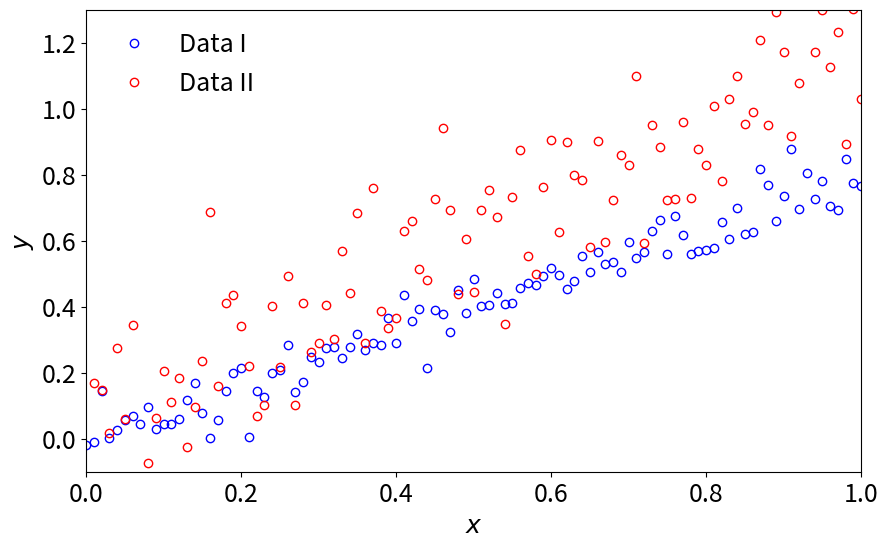
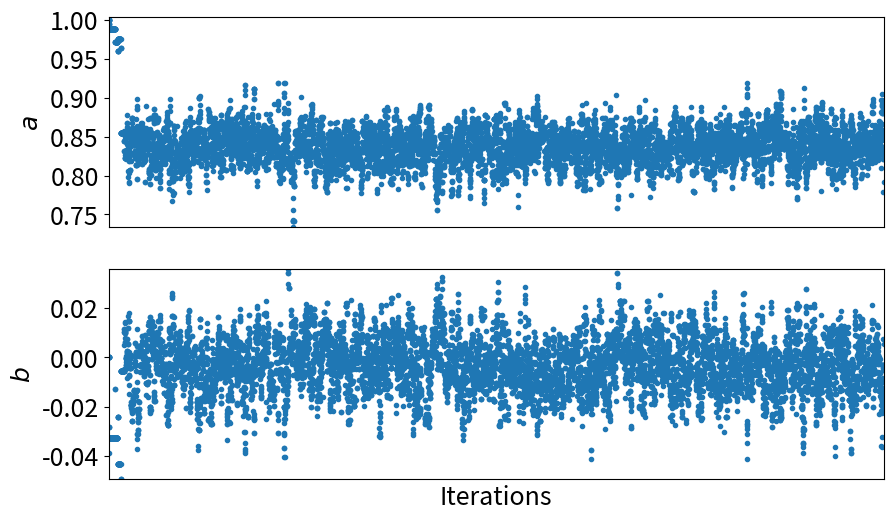
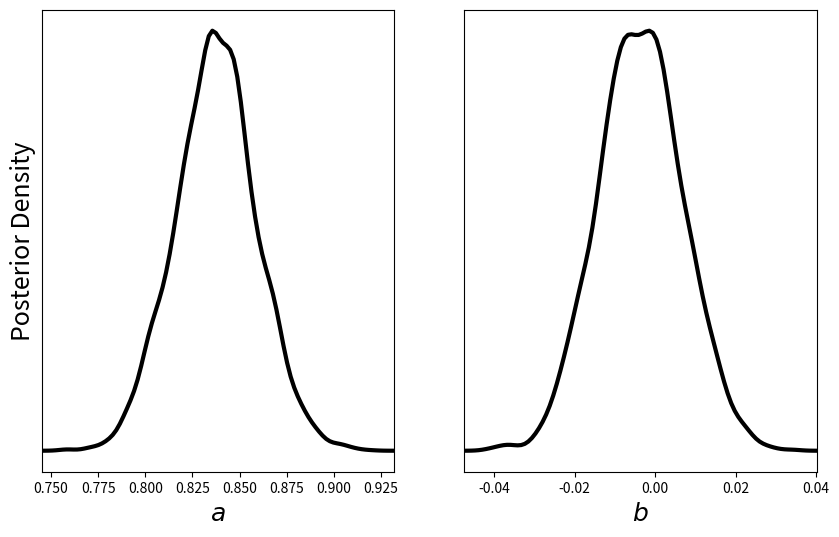
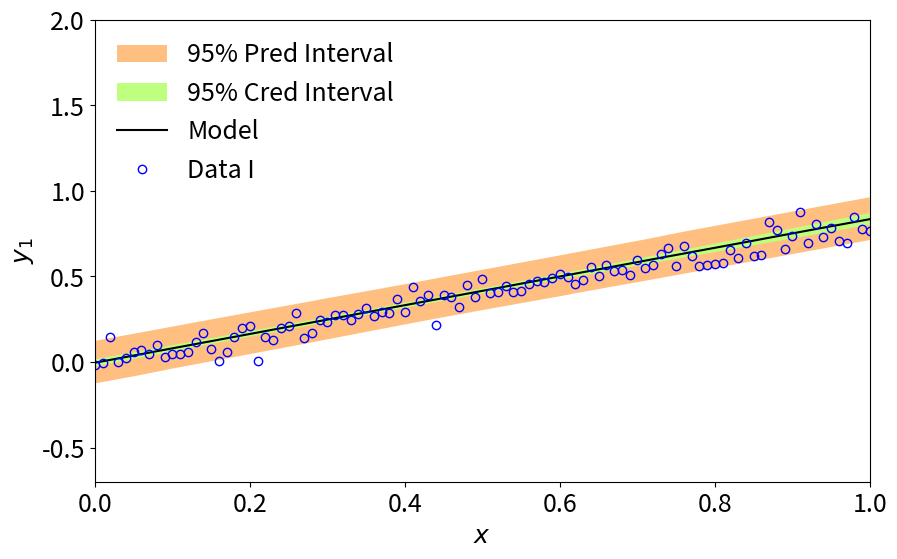
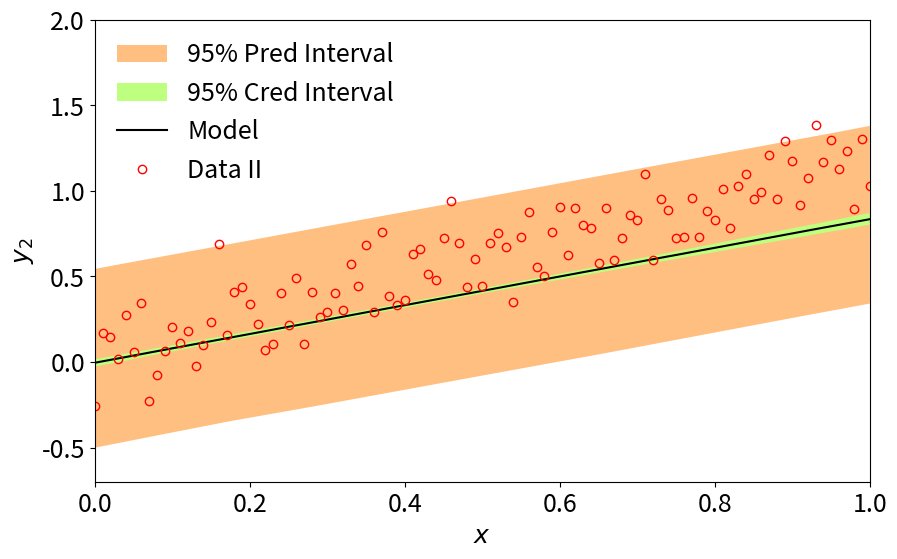

These figures' Python source, in order:
# [redacted]
# Last Modified: 07/25/2019
# Description:
# Delayed Rejection Adaptive Metropolis Multi Input Multi Output
# 1. Based on the code from Dr. Marko Laine 
#    (http://helios.fmi.fi/~lainema/mcmc/).
# 2. Also based on the math from Dr. Ralph C. Smith 
#    (Uncertainty Quantification: Theory, Implementation, and Applications).

import numpy as np
import scipy.linalg as la
import scipy.stats as st
import matplotlib.pyplot as plt
import matplotlib.patches as mpatch
import matplotlib.lines as mline
import os

def getDRAMMIMOChains(data,model,modelParams,DRAMParams):
    ## Initialize parameters.

    # Number of data sets.
    numDataSets = np.array([len(data['xdata']),len(data['ydata']), \
                            len(model['fun']),len(model['errFun']),len(model['ssFun']), \
                            len(modelParams['extra'])])
    if np.any(numDataSets-numDataSets[0]):
        raise ValueError('Unequal numbers of sets in either data or model.')
    N = numDataSets[0]
    # Number of data within each set.
    numDataPoints = np.tile(0,(N,2))
    for i in np.arange(0,N):
        numDataPoints[i,:] = np.array([data['xdata'][i].shape[0],data['ydata'][i].shape[0]])
    if np.any(numDataPoints-numDataPoints[0,0]):
        raise ValueError('Unequal numbers of data points.')
    n = numDataPoints[0,0]
    # Number of model parameters for estimation.
    p = len(modelParams['values'])
    # Number of estimation iterations already done.
    Mo = DRAMParams['numDRAMIterationsDone']
    if Mo!=1 and Mo!=DRAMParams['previousResults']['chain_q'].shape[0]:
        raise ValueError('The number of given previous results does not match the number of iterations already done.')
    # Number of estimation iterations to be done in total.
    M = DRAMParams['numDRAMIterations']

    # Best model parameter estimation.
    if Mo==1:
        q = np.array([modelParams['values']]).T
    else:
        q = np.array([DRAMParams['previousResults']['chain_q'][-1,:]]).T
    # Old model parameter estimation.
    q0 = np.zeros(q.shape)
    # 1st stage new model parameter estimation.
    q1 = np.zeros(q.shape)
    # 2nd stage new model parameter estimation.
    q2 = np.zeros(q.shape)

    # Model prediction errors caused by q.
    err = np.zeros((n,N))
    # Calculate errors.
    for i in np.arange(N):
        err[:,i] = model['errFun'][i](q,data['xdata'][i],data['ydata'][i],modelParams['extra'][i]).T
    # Model prediction errors caused by q0.
    err0 = np.zeros((n,N))
    # Model prediction errors caused by q1.
    err1 = np.zeros((n,N))
    # Model prediction errors caused by q2.
    err2 = np.zeros((n,N))

    # Initialize the covariance matrix of parameter estimations and its inverse.
    if Mo==1:
        cov_q = np.diag(((q!=0)*(0.05*q)**2+(q==0)*1.0)[:,0])
    else:
        cov_q = DRAMParams['previousResults']['last_cov_q']
    if p==1:
        cov_q_inv = 1.0/cov_q
    else:
        cov_q_inv = la.inv(cov_q)

    # Initialize the covariance matrix of parameter estimation errors and its inverse.
    if Mo==1:
        cov_err = np.diag((np.tile(1E-4,(1,N)))[0,:])
    else:
        cov_err = DRAMParams['previousResults']['chain_cov_err'][-1,:,:]
    if N==1:
        cov_err_inv = 1.0/cov_err
    else:
        cov_err_inv = la.inv(cov_err)

    # Parameters for inverse-wishart distribution.
    psi_s = np.diag((np.tile(1E-4,(1,N)))[0,:])
    nu_s = 1

    # Parameters for Adaptive Metropolis.
    # Adaptive interval.
    ko = 100
    # Adaptive scale.
    sp = 2.38/np.sqrt(p)
    # Up-to-date mean parameter estimations.
    if Mo==1:
        qBar = q.copy()
    else:
        qBar = np.array([np.mean(DRAMParams['previousResults']['chain_q'],0)]).T
    # Up-to-data covariance matrix of parameter estimations.
    qCov = cov_q.copy()

    # Parameters for Delayed Rejection.
    # Maximum random walk step size.
    randomWalk = la.cholesky(cov_q)
    # 1st stage random walk maximum step size.
    R1 = randomWalk/1.0
    # 2nd stage random walk maximum step size.
    R2 = randomWalk/5.0

    ## Initialize the chain.

    # The chain of model parameter estimations for posterior densities.
    chain_q = np.zeros((M,p))
    if Mo==1:
        chain_q[0,:] = q.T.copy()
    else:
        chain_q[:Mo,:] = DRAMParams['previousResults']['chain_q']

    # The chain of model parameter estimation covariances is not of interest for now.
    # Record the latest value instead.
    last_cov_q = cov_q.copy()

    # The chain of model prediction errors is not of interest for now.
    
    # The chain of model prediction error covariances for uncertainty propagation.
    chain_cov_err = np.zeros((M,N,N))
    if Mo==1:
        chain_cov_err[0,:,:] = cov_err
    else:
        chain_cov_err[:Mo,:,:] = DRAMParams['previousResults']['chain_cov_err']

    # Generate the chain.
    for k in np.arange(Mo,M,1):
        # Display current model parameter estimations every xth iteration.
        # Modify the number in mod() after k as needed.
        # Comment this out if not necessary, i.e. to avoid time delay.
        if np.mod(k,200)==0:
            print(np.vstack((k,q)).T)
        # Save current estimation chain every yth iteration.
        # Modify the number in mod() after k+1 as needed.
        # Comment this out if not necessary, i.e. to avoid time delay.
        if np.mod(k,1000)==0:
            np.savez_compressed(os.getcwd()+'/chains'+str(k), \
                                chain_q=chain_q, \
                                last_cov_q=last_cov_q, \
                                chain_cov_err=chain_cov_err)

        ######## Start of Delayed Rejection ########

        # Record the best guess from last step as the old guess.
        q0 = q.copy()
        err0 = err.copy()

        # 1st stage Random Walk.
        q1 = q0+np.array([np.dot(R1.T,np.random.randn(len(q)))]).T # Laine
        
        if any(q1.T[0,:]<modelParams['lowerLimits']) or any(q1.T[0,:]>modelParams['upperLimits']):
            # If the new guess is out of the bounds ...
            err1 = np.tile(float('inf'),(n,N))
            SS0 = np.trace(np.dot(np.dot(err0.T,err0),cov_err_inv))
            SS1 = float('inf')
            pi10 = 0.0
            alpha10 = min(1,pi10)
        else:
            # If the new guess is within the bounds ...
            for i in np.arange(N):
                err1[:,i] = model['errFun'][i](q1,data['xdata'][i],data['ydata'][i],modelParams['extra'][i]).T

            if np.any(np.isnan(err1)):
                # If the new guess is causing the model response to be NaN ...
                err1 = np.tile(float('inf'),(n,N))
                SS0 = np.trace(np.dot(np.dot(err0.T,err0),cov_err_inv))
                SS1 = float('inf')
                pi10 = 0;
                alpha10 = min(1,pi10)
            else:
                # If the new guess is okay ...
                SS0 = np.trace(np.dot(np.dot(err0.T,err0),cov_err_inv))
                SS1 = np.trace(np.dot(np.dot(err1.T,err1),cov_err_inv))
                # pi(q1|q0)
                pi10 = np.exp(-0.5*(SS1-SS0))
                # alpha(q1|q0)
                alpha10 = min(1,pi10)

        # Decide whether to accept the 1st stage new guess.
        if alpha10>np.random.rand():
            # Accept the 1st stage new guess.

            # Record the 1st stage new guess as the best guess.
            q = q1.copy()
            err = err1.copy()

        else:
            # Reject the 1st stage new guess.

            # 2nd stage Random Walk.
            # q2 = q0+np.array([np.dot(R2,np.random.randn(len(q)))]).T # Smith
            q2 = q0+np.array([np.dot(R2.T,np.random.randn(len(q)))]).T # Laine

            if any(q2.T[0,:]<modelParams['lowerLimits']) or any(q2.T[0,:]>modelParams['upperLimits']):
                # If the new guess is out of the bounds ...
                err2 = np.tile(float('inf'),(n,N))
                SS2 = float('inf')
                pi20 = 0.0
                pi12 = 0.0
                alpha20 = 0.0
                alpha210 = 0.0
            else:
                # If the new guess is within the bounds ...
                for i in np.arange(N):
                    err2[:,i] = model['errFun'][i](q2,data['xdata'][i],data['ydata'][i],modelParams['extra'][i]).T

                if np.any(np.isnan(err2)):
                    # If the new guess is causing the model response to be NaN ...
                    err2 = np.tile(float('inf'),(n,N))
                    SS2 = float('inf')
                    pi20 = 0.0
                    pi12 = 0.0
                    alpha12 = 0.0
                    alpha210 = 0.0
                else:
                    # If the new guess is okay ...
                    SS2 = np.trace(np.dot(np.dot(err2.T,err2),cov_err_inv))
                    # pi(q1|v)/pi(q0|v)
                    pi20 = np.exp(-0.5*(SS2-SS0))
                    # J(q1|q2)
                    J12 = np.exp(-0.5*np.dot(np.dot((q1-q2).T,cov_q_inv),(q1-q2)))[0][0]
                    # J(q1|q0)
                    J10 = np.exp(-0.5*np.dot(np.dot((q1-q0).T,cov_q_inv),(q1-q0)))[0][0]
                    # pi(q1|v)/pi(q0|v)
                    pi12 = np.exp(-0.5*(SS1-SS2))
                    # alpha(q1|q2)
                    alpha12 = min(1,pi12)
                    # alpha(q2|q0,q1)       
                    if alpha12==1:
                        alpha210 = 0
                    else:
                        alpha210 = min(1,pi20*J12/J10*(1-alpha12)/(1-alpha10))

            # Decide whether to accept the 2nd stage new guess.
            if alpha210>np.random.rand():
                # Accept the 2nd stage new guess.

                # Record the 2nd stage new guess as the best guess.
                q = q2.copy()
                err = err2.copy()

        ######## End of Delayed Rejection ########

        ######## Start of Adaptive Metropolis ########

        # Record the chain.
        chain_q[k,:] = q.T.copy()
        last_cov_q = cov_q.copy()
        chain_cov_err[k,:,:] = cov_err.copy()

        # Update cov_err and cov_err_inv.
        cov_err = st.invwishart.rvs(nu_s+n,psi_s+np.dot(err.T,err),size=1,random_state=None)
        if N==1:
            cov_err_inv = 1.0/cov_err
        else:
            cov_err_inv = la.inv(cov_err)

        # Update cov_q and cov_q_inv.
        # No update in the 1st round (1 round = ko steps).
        if k==ko-1:
            # Calculate at the end of the 1st round (ko-th step).
            # Mean parameter estimations.
            qBar = np.array([np.mean(chain_q[0:ko,:],0)]).T
            # Covariance of parameter estimations.
            qCov = np.cov(chain_q[0:ko,:].T)
        elif k>=ko:
            # Keep calculating after the ko-th step.
            # Mean parameter estimations.
            qBarOld = qBar.copy()
            qBar = (k*qBarOld+q)/(k+1)
            # Covariance of parameter estimations.
            qCovOld = qCov.copy()
            qCov = (k-1.0)/k*qCovOld+1.0/k*(k*np.dot(qBarOld,qBarOld.T)-(k+1)*np.dot(qBar,qBar.T)+np.dot(q,q.T))

            # Update at the end of every round since the ko-th step.
            if np.mod(k+Mo,ko)==0:
                cov_q = qCov.copy();
                if p==1:
                    cov_q_inv = 1.0/cov_q
                else:
                    cov_q_inv = la.inv(cov_q)
                randomWalk = la.cholesky(cov_q)
                R1 = randomWalk*sp
                R2 = randomWalk*sp/5.0

        ######## End of Adaptive Metropolis ########

    return chain_q,last_cov_q,chain_cov_err

def getDRAMMIMODensities(qChain):
    numIterations = qChain.shape[0]
    numChains = qChain.shape[1]
    numNodes = 100
    qMin = np.amin(qChain,0)
    qMax = np.amax(qChain,0)
    qRange = qMax-qMin
    qVals = np.zeros([numNodes,numChains])
    qProbs = np.zeros(qVals.shape)

    for i in np.arange(numChains):
        qVals[:,i] = np.linspace(qMin[i]-0.08*qRange[i],qMax[i]+0.08*qRange[i],numNodes)

        chainSorted = np.sort(qChain[:,i])
        i1 = int(np.floor((numIterations+1)/4.0))
        i3 = int(np.floor((numIterations+1)/4.0*3.0))
        f1 = (numIterations+1)/4.0-i1;
        f3 = (numIterations+1)/4.0*3.0-i3
        q1 = (1-f1)*chainSorted[i1-1]+f1*chainSorted[i1]
        q3 = (1-f3)*chainSorted[i3-1]+f3*chainSorted[i3]
        iRange = q3-q1

        if iRange<=0:
            s = 1.06*np.std(qChain[:,i])*np.power(numIterations,-1.0/5.0)
        else:
            s = 1.06*np.min([np.std(qChain[:,i]),iRange/1.34])*np.power(numIterations,-1.0/5.0)

        for j in np.arange(numNodes):
            err = (qVals[j,i]-qChain[:,i])/s
            qProbs[j,i] = 1.0/numIterations*np.sum(np.exp(-0.5*np.power(err,2))/np.sqrt(2*np.pi))/s

    return qVals,qProbs

def getDRAMMIMOIntervals(data,model,modelParams,chain_q,chain_cov_err,nSample):
    # Initialize parameters. Using 95% intervals.
    xData = data['xdata']
    lims = [0.025, 0.5, 0.975]
    m = chain_q.shape[0]
    N = len(xData)
    n = xData[0].shape[0]

    # Get the indices of points to be pulled out of the estimation chain.
    if nSample == m:
        iSample = np.arange(0,m,1).astype(int)
    else:
        iSample = np.floor(np.random.rand(nSample)*m).astype(int)

    # Sample the estimation chain for the credible region as ysave and the prediction region as osave.
    ySave = np.zeros((N,nSample,n))
    oSave = np.zeros((N,nSample,n))
    for iiSample in np.arange(nSample):
        qi = np.array([chain_q[iSample[iiSample],:]]).T
        randError = np.array([np.random.multivariate_normal(np.zeros(N),chain_cov_err[iSample[iiSample],:,:])]).T
        for i in np.arange(N):
            y = model['fun'][i](qi,xData[i],modelParams['extra'][i])
            ySave[i,iiSample,:] = y.T
            oSave[i,iiSample,:] = y.T+randError[i,0]

    # Interpolate the credible and prediction intervals.
    credLims = np.zeros((N,len(lims),n))
    predLims = np.zeros((N,len(lims),n))
    for i in np.arange(N):
        ySaveSorted = np.sort(ySave[i,:,:],axis=0)
        oSaveSorted = np.sort(oSave[i,:,:],axis=0)
        for j in np.arange(n):
            credLims[i,:,j] = np.interp(np.array(lims)*(nSample-1),np.arange(nSample),ySaveSorted[:,j])
            predLims[i,:,j] = np.interp(np.array(lims)*(nSample-1),np.arange(nSample),oSaveSorted[:,j])

    return credLims,predLims

def getModelResponse(theta,xdata,extra):
    # 'extra' can be used to pass extra parameter values.
    # These parameters are needed by the model, but not being estimated.
    if extra[0]==0:
        a = theta[0,0]
        b = theta[1,0]
    else:
        a = theta[0,0]
        b = theta[1,0]

    modelResponse = a*xdata+b

    return modelResponse

def getModelResponseError(theta,xdata,ydata,extra):
    # 'extra' can be used to pass extra parameter values.
    # These parameters are needed by the model, but not being estimated.
    modelResponse = getModelResponse(theta,xdata,extra)
    modelResponseError = modelResponse-ydata

    return modelResponseError

def getModelResponseSS(theta,xdata,ydata,extra):
    modelResponseError = getModelResponseError(theta,xdata,ydata,extra)
    modelResponseSS = np.sum(modelResponseError*modelResponseError)

    return modelResponseSS
    

# This is the main function if the this module is executed by itself.
if __name__ == '__main__':
    ## Below is an example of how to use DRAMMIMO.

    # Load the data.
    print('Loading data...')
    # Fictitious data are generated here for a linear model y = a*x + b.
    # Two data sets are available.
    inputData1 = np.array([np.linspace(0,1,101)]).T
    inputData2 = np.array([np.linspace(0,1,101)]).T
    outputData1 = 0.8*inputData1+0.05*np.array([np.random.randn(101)]).T
    outputData2 = 1.2*inputData2+0.15*np.array([np.random.randn(101)]).T

    # Set up DRAMMIMO.
    print('Setting DRAMMIMO...')
    # Scenarios with one ro two data sets are differentiated by mode.
    # mode = 1: using one data set (Bayesian method).
    # mode = 2: using two data sets (Maximum Entropy method).
    mode = 2
    if mode==1:
        data = {'xdata':[inputData1], \
                'ydata':[outputData1]}
        model = {'fun':[getModelResponse], \
                 'errFun':[getModelResponseError], \
                 'ssFun':[getModelResponseSS]}
        modelParams = {'names':['a','b'],\
                       'values':[1,0], \
                       'lowerLimits':[-float('inf'),-float('inf')], \
                       'upperLimits':[float('inf'),float('inf')], \
                       'extra':[[0,]]}
    elif mode==2:
        data = {'xdata':[inputData1,inputData2], \
                'ydata':[outputData1,outputData2]}
        model = {'fun':[getModelResponse,getModelResponse], \
                 'errFun':[getModelResponseError,getModelResponseError], \
                 'ssFun':[getModelResponseSS,getModelResponseSS]}
        modelParams = {'names':['a','b'],\
                       'values':[1,0], \
                       'lowerLimits':[-float('inf'),-float('inf')], \
                       'upperLimits':[float('inf'),float('inf')], \
                       'extra':[[0,],[0,]]}

    # Get estimation chains.
    # The estimation chains can be obtained ini multiple consecutive runs.
    # 1st round.
    numDone = 1
    numTotal = 5000
    DRAMParams = {'numDRAMIterationsDone':numDone, \
                  'numDRAMIterations':numTotal, \
                  'previousResults': {'chain_q':[], \
                                      'last_cov_q':[], \
                                      'chain_cov_err':[]}}
    print('Running DRAMMIMO...')
    chain_q,last_cov_q,chain_cov_err = getDRAMMIMOChains(data,model,modelParams,DRAMParams)
    print('Finished.')
    # 2nd round.
    numDone = numTotal
    numTotal = 10000
    DRAMParams = {'numDRAMIterationsDone':numDone, \
                  'numDRAMIterations':numTotal, \
                  'previousResults': {'chain_q':chain_q, \
                                      'last_cov_q':last_cov_q, \
                                      'chain_cov_err':chain_cov_err}}
    print('Running DRAMMIMO...')
    chain_q,last_cov_q,chain_cov_err = getDRAMMIMOChains(data,model,modelParams,DRAMParams)
    print('Finished.')

    np.savez_compressed(os.getcwd()+'/chains'+str(numTotal), \
                        chain_q=chain_q, \
                        last_cov_q=last_cov_q, \
                        chain_cov_err=chain_cov_err)

    # Get posterior densities.
    num = round(chain_q.shape[0]/2.0)
    vals,probs = getDRAMMIMODensities(chain_q[num:,:])
    
    np.savez_compressed(os.getcwd()+'/densities'+str(numTotal), \
                        vals=vals, \
                        probs=probs)

    # Get credible and prediction intervals.
    nSample = 500
    credLims,predLims = getDRAMMIMOIntervals(data,model,modelParams,chain_q,chain_cov_err,nSample)
    
    np.savez_compressed(os.getcwd()+'/intervals'+str(numTotal), \
                        credLims=credLims, \
                        predLims=predLims)

    ## Plot the results.    
    print('Plotting results...')

    figNum = 0

    # Data.
    figNum += 1
    plt.figure(figNum,figsize=(10,6))
    plt.plot(inputData1,outputData1,'bo',markerfacecolor='None',label='Data I')
    plt.plot(inputData2,outputData2,'ro',markerfacecolor='None',label='Data II')
    plt.xlabel('$x$',fontsize=18)
    plt.ylabel('$y$',fontsize=18)
    plt.xlim(0,1)
    plt.ylim(-0.1,1.3)
    plt.xticks(fontsize=18)
    plt.yticks(fontsize=18)
    plt.legend(loc='upper left',fontsize=18,frameon=False)

    # Estimation chains.
    figNum += 1
    plt.figure(figNum,figsize=(10,6))
    plt.subplot(2,1,1)
    plt.plot(np.arange(1,chain_q.shape[0]+1,1),chain_q[:,0],'.')
    plt.xticks([])
    plt.yticks(fontsize=18)
    plt.ylabel('$a$',fontsize=18)
    plt.xlim(0,chain_q.shape[0])
    plt.ylim(np.min(chain_q[:,0]),np.max(chain_q[:,0]))
    plt.subplot(2,1,2)
    plt.plot(np.arange(1,chain_q.shape[0]+1,1),chain_q[:,1],'.')
    plt.xticks([])
    plt.yticks(fontsize=18)
    plt.xlabel('Iterations',fontsize=18)
    plt.ylabel('$b$',fontsize=18)
    plt.xlim(0,chain_q.shape[0])
    plt.ylim(np.min(chain_q[:,1]),np.max(chain_q[:,1]))

    # Posterior densities.
    figNum += 1
    plt.figure(figNum,figsize=(10,6))
    plt.subplot(1,2,1)
    plt.plot(vals[:,0],probs[:,0],'k',linewidth=3)
    plt.xlabel('$a$',fontsize=18)
    plt.xlim(np.min(vals[:,0]),np.max(vals[:,0]))
    # plt.xticks(fontsize=18)
    plt.yticks([])
    plt.ylabel('Posterior Density',fontsize=18)
    plt.subplot(1,2,2)
    plt.plot(vals[:,1],probs[:,1],'k',linewidth=3)
    plt.xlabel('$b$',fontsize=18)
    plt.xlim(np.min(vals[:,1]),np.max(vals[:,1]))
    # plt.xticks(fontsize=18)
    plt.yticks([])

    # Credible and prediction intervals for data set I.
    figNum += 1
    fig, ax = plt.subplots(figsize=(10,6))
    limitX = np.vstack((inputData1,np.flip(inputData1,axis=0)))
    predLimitY = np.vstack((np.array([predLims[0,0,:]]).T,np.array(np.fliplr([predLims[0,2,:]])).T))
    predLimits = mpatch.Polygon(np.hstack((limitX,predLimitY)),facecolor=(1,0.75,0.5))
    ax.add_patch(predLimits)
    credLimitY = np.vstack((np.array([credLims[0,0,:]]).T,np.array(np.fliplr([credLims[0,2,:]])).T))
    credLimits = mpatch.Polygon(np.hstack((limitX,credLimitY)),facecolor=(0.75,1,0.5))
    ax.add_patch(credLimits)
    plt.plot(inputData1,credLims[0,1,:],'k')
    plt.plot(inputData1,outputData1,'bo',markerfacecolor='None')
    plt.xlabel('$x$',fontsize=18)
    plt.ylabel('$y_1$',fontsize=18)
    plt.xlim(0,1)
    plt.ylim(-0.7,2)
    plt.xticks(fontsize=18)
    plt.yticks(fontsize=18)
    lgd = [mpatch.Patch(facecolor=(1,0.75,0.5),edgecolor='None',label='95% Pred Interval'), \
           mpatch.Patch(facecolor=(0.75,1,0.5),edgecolor='None',label='95% Cred Interval'), \
           mline.Line2D([0],[0],color='k',label='Model'), \
           mline.Line2D([0],[0],marker='o',color='None',markerfacecolor='None',markeredgecolor='b',label='Data I')]
    plt.legend(handles=lgd,loc='upper left',fontsize=18,frameon=False)

    # Credible and prediction intervals for data set II.
    if mode==2:
        figNum += 1
        fig, ax = plt.subplots(figsize=(10,6))
        limitX = np.vstack((inputData2,np.flip(inputData2,axis=0)))
        predLimitY = np.vstack((np.array([predLims[1,0,:]]).T,np.array(np.fliplr([predLims[1,2,:]])).T))
        predLimits = mpatch.Polygon(np.hstack((limitX,predLimitY)),facecolor=(1,0.75,0.5))
        ax.add_patch(predLimits)
        credLimitY = np.vstack((np.array([credLims[1,0,:]]).T,np.array(np.fliplr([credLims[1,2,:]])).T))
        credLimits = mpatch.Polygon(np.hstack((limitX,credLimitY)),facecolor=(0.75,1,0.5))
        ax.add_patch(credLimits)
        plt.plot(inputData2,credLims[1,1,:],'k')
        plt.plot(inputData2,outputData2,'ro',markerfacecolor='None')
        plt.xlabel('$x$',fontsize=18)
        plt.ylabel('$y_2$',fontsize=18)
        plt.xlim(0,1)
        plt.ylim(-0.7,2)
        plt.xticks(fontsize=18)
        plt.yticks(fontsize=18)
        lgd = [mpatch.Patch(facecolor=(1,0.75,0.5),edgecolor='None',label='95% Pred Interval'), \
               mpatch.Patch(facecolor=(0.75,1,0.5),edgecolor='None',label='95% Cred Interval'), \
               mline.Line2D([0],[0],color='k',label='Model'), \
               mline.Line2D([0],[0],marker='o',color='None',markerfacecolor='None',markeredgecolor='r',label='Data II')]
        plt.legend(handles=lgd,loc='upper left',fontsize=18,frameon=False)

    # Show plots.
    plt.show()